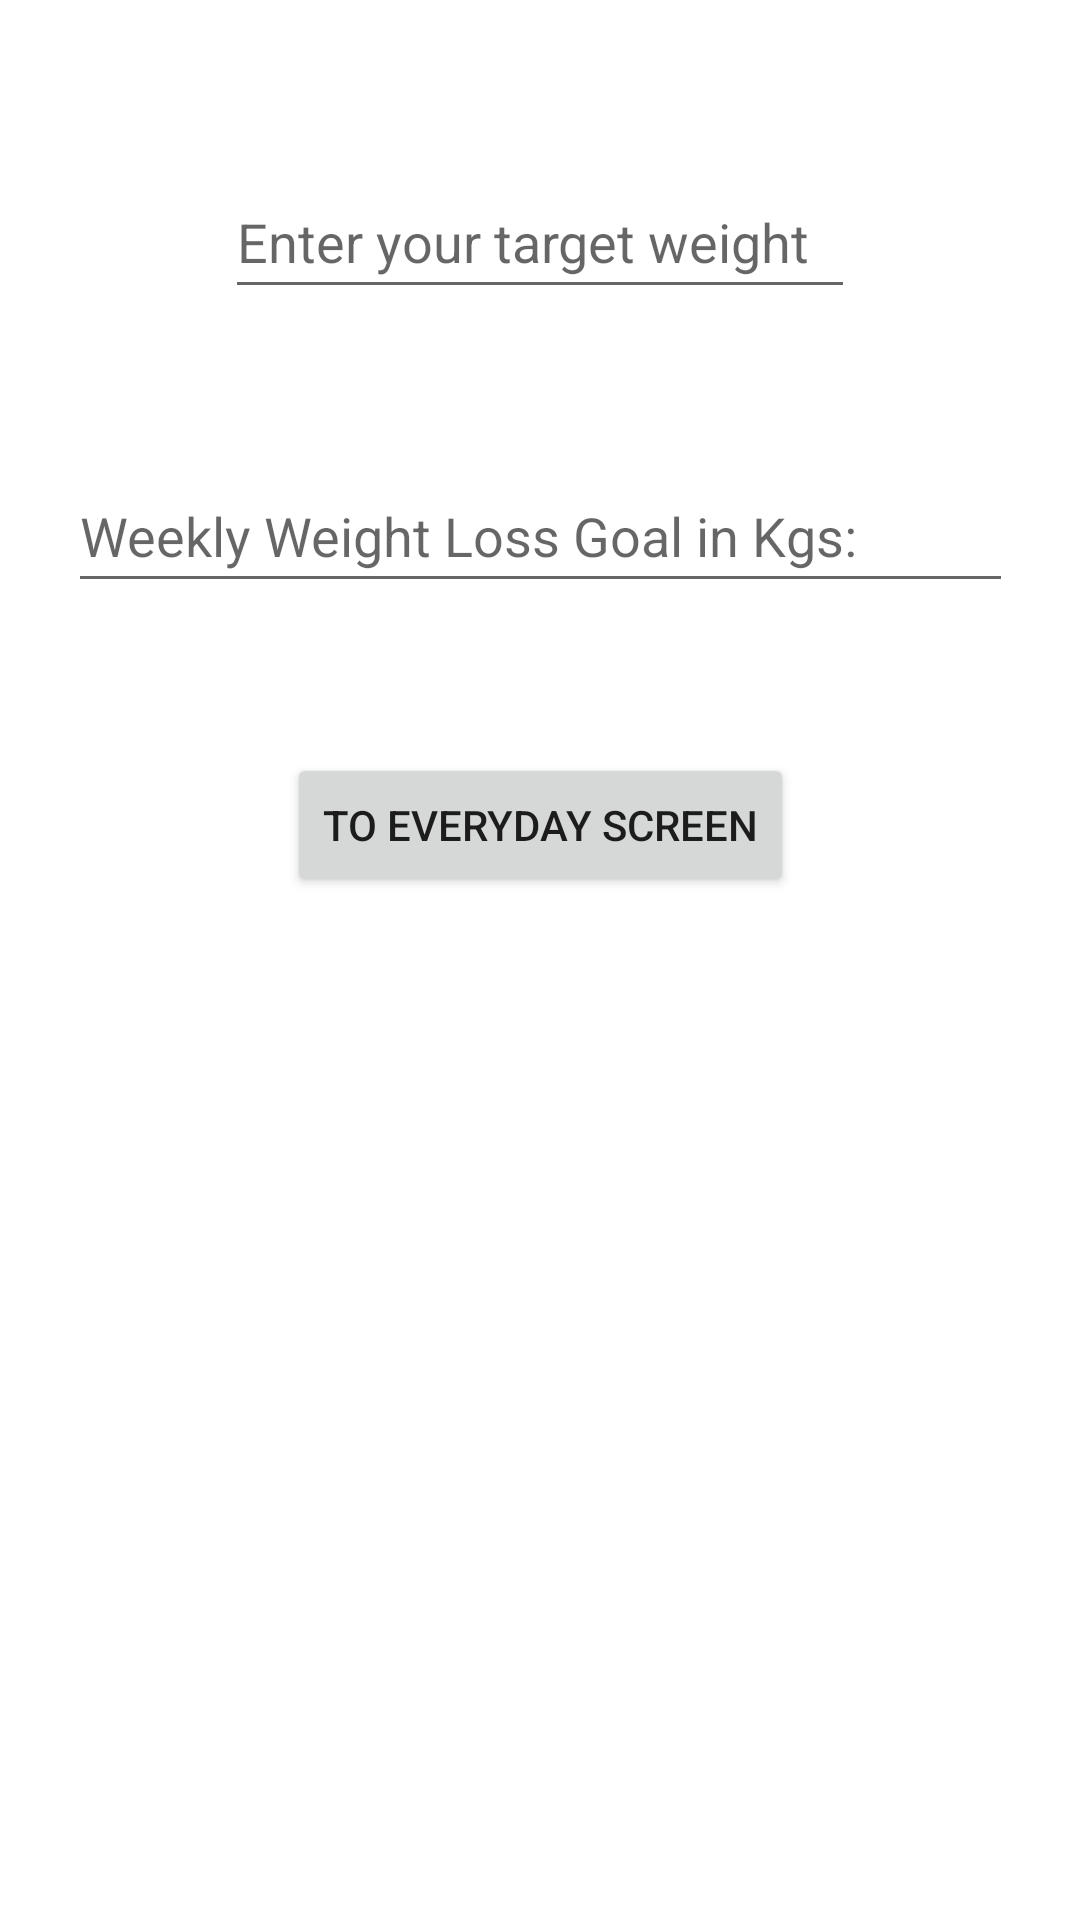

Reconstruct the res/layout file that produces this screen, plus the resources it refers to.
<!-- AndroidManifest.xml: application theme Theme.CalorieCounterApp -->
<!-- res/layout/activity_target.xml -->
<?xml version="1.0" encoding="utf-8"?>
<androidx.constraintlayout.widget.ConstraintLayout xmlns:android="http://schemas.android.com/apk/res/android"
    xmlns:app="http://schemas.android.com/apk/res-auto"
    xmlns:tools="http://schemas.android.com/tools"
    android:layout_width="match_parent"
    android:layout_height="match_parent"
    tools:context=".targetActivity">

    <ImageView
        android:id="@+id/logoView"
        android:layout_width="wrap_content"
        android:layout_height="wrap_content"
        android:layout_marginTop="5dp"
        android:src="@drawable/placeholder"
        app:layout_constraintEnd_toEndOf="parent"
        app:layout_constraintStart_toStartOf="parent"
        app:layout_constraintTop_toTopOf="parent"
        android:contentDescription="LOGO: Calorie Counter - Eat Healthy" />

    
    <EditText
        android:id="@+id/editTargetWeight"
        android:layout_width="wrap_content"
        android:layout_height="wrap_content"
        android:layout_marginTop="50dp"
        android:ems="10"
        android:hint="Enter your target weight"
        android:inputType="number"
        android:minHeight="48dp"
        app:layout_constraintEnd_toEndOf="parent"
        app:layout_constraintStart_toStartOf="parent"
        app:layout_constraintTop_toBottomOf="@+id/logoView" />


    
    <EditText
        android:id="@+id/editWeightLossTarget"
        android:layout_width="wrap_content"
        android:layout_height="wrap_content"
        android:layout_marginTop="50dp"
        android:ems="15"
        android:inputType="number"
        android:hint="Weekly Weight Loss Goal in Kgs:"
        android:minHeight="48dp"

        app:layout_constraintEnd_toEndOf="parent"
        app:layout_constraintStart_toStartOf="parent"
        app:layout_constraintTop_toBottomOf="@+id/editTargetWeight" />

    
    <Button
        android:id="@+id/buttonToEveryday"
        android:layout_width="wrap_content"
        android:layout_height="wrap_content"
        android:layout_marginTop="50dp"
        android:text="To Everyday Screen"
        app:layout_constraintEnd_toEndOf="parent"
        app:layout_constraintStart_toStartOf="parent"
        app:layout_constraintTop_toBottomOf="@+id/editWeightLossTarget" />





</androidx.constraintlayout.widget.ConstraintLayout>
<!-- resources referenced by this layout -->
<resources>
  <style name="Theme.CalorieCounterApp" parent="Theme.MaterialComponents.DayNight.DarkActionBar">
          
          <item name="colorPrimary">@color/purple_500</item>
          <item name="colorPrimaryVariant">@color/purple_700</item>
          <item name="colorOnPrimary">@color/white</item>
          
          <item name="colorSecondary">@color/teal_200</item>
          <item name="colorSecondaryVariant">@color/teal_700</item>
          <item name="colorOnSecondary">@color/black</item>
          
          <item name="android:statusBarColor">?attr/colorPrimaryVariant</item>
          
      </style>
  <!-- not gathered from this repository: default colours our renderer supplied (Android Studio template values) -->
  <color name="purple_500">#FF6200EE</color>
  <color name="purple_700">#FF3700B3</color>
  <color name="teal_200">#FF03DAC5</color>
  <color name="teal_700">#FF018786</color>
  <color name="black">#FF000000</color>
  <color name="white">#FFFFFFFF</color>
</resources>
